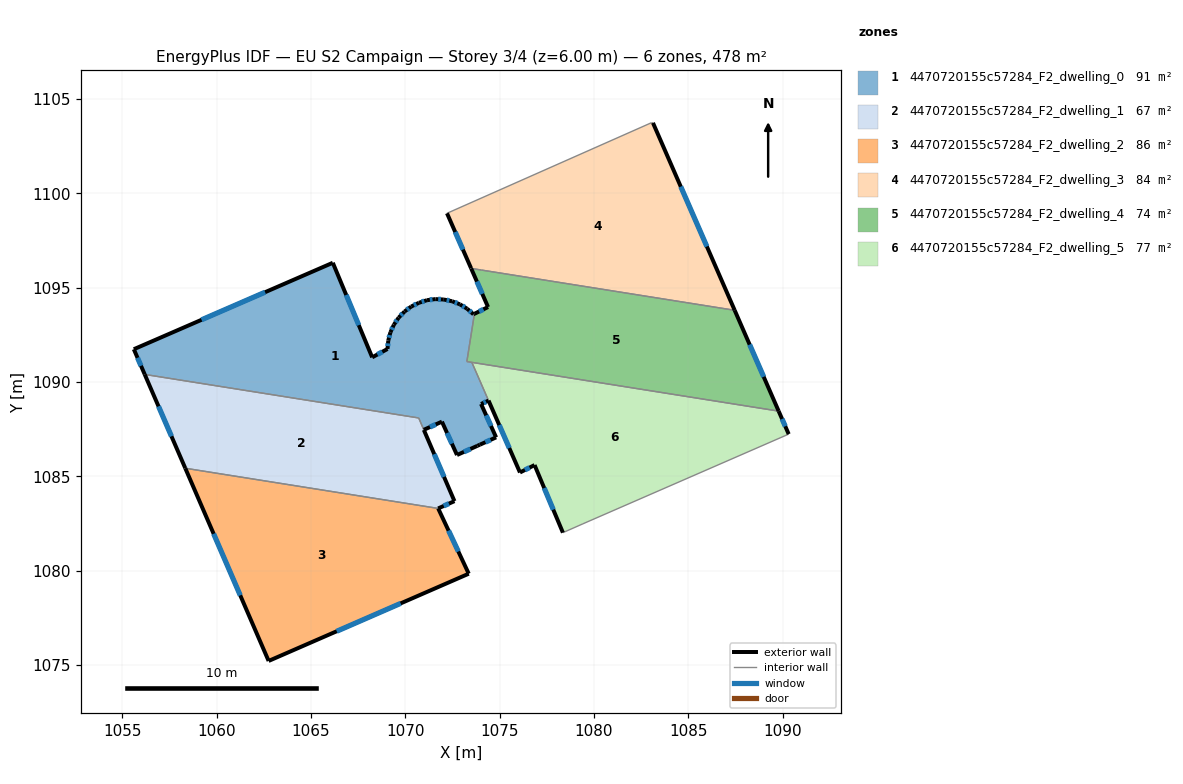
=== STOREY PLAN SPEC (per zone: floor XY polygon, exterior-wall plan segments, windows/doors) ===
zone 1: 4470720155c57284_F2_dwelling_0  (90.6 m²)
  floor: (1073.28, 1093.89) (1073.61, 1093.59) (1073.66, 1093.62) (1073.26, 1091.09) (1073.53, 1091.04) (1074.41, 1089.02) (1074.02, 1088.84) (1074.81, 1087.07) (1073.95, 1086.68) (1073.82, 1086.62) (1072.74, 1086.13) (1071.94, 1087.90) (1070.98, 1087.47) (1070.71, 1088.10) (1056.19, 1090.40) (1055.61, 1091.74) (1066.16, 1096.32) (1068.24, 1091.31) (1069.06, 1091.75) (1069.10, 1092.20) (1069.21, 1092.64) (1069.39, 1093.04) (1069.65, 1093.41) (1069.96, 1093.74) (1070.31, 1094.00) (1070.72, 1094.20) (1071.15, 1094.34) (1071.59, 1094.40) (1072.04, 1094.38) (1072.48, 1094.28) (1072.89, 1094.12)
  exterior wall: (1070.98, 1087.47) – (1071.94, 1087.90)  [1.1 m]
    window: (1071.31, 1087.62) – (1071.61, 1087.75)  [0.3 m²]
  exterior wall: (1055.61, 1091.74) – (1056.19, 1090.40)  [1.5 m]
    window: (1055.80, 1091.29) – (1055.99, 1090.86)  [0.4 m²]
  exterior wall: (1066.16, 1096.32) – (1055.61, 1091.74)  [11.5 m]
    window: (1062.57, 1094.76) – (1059.20, 1093.30)  [3.5 m²]
  exterior wall: (1068.24, 1091.31) – (1066.16, 1096.32)  [5.4 m]
    window: (1067.53, 1093.02) – (1066.87, 1094.62)  [1.7 m²]
  exterior wall: (1069.06, 1091.75) – (1068.24, 1091.31)  [0.9 m]
    window: (1068.78, 1091.60) – (1068.52, 1091.46)  [0.3 m²]
  exterior wall: (1069.10, 1092.20) – (1069.06, 1091.75)  [0.5 m]
    window: (1069.08, 1092.05) – (1069.07, 1091.91)  [0.1 m²]
  exterior wall: (1069.21, 1092.64) – (1069.10, 1092.20)  [0.4 m]
    window: (1069.17, 1092.49) – (1069.14, 1092.35)  [0.1 m²]
  exterior wall: (1069.39, 1093.04) – (1069.21, 1092.64)  [0.4 m]
    window: (1069.33, 1092.90) – (1069.27, 1092.77)  [0.1 m²]
  exterior wall: (1069.65, 1093.41) – (1069.39, 1093.04)  [0.5 m]
    window: (1069.56, 1093.29) – (1069.48, 1093.17)  [0.1 m²]
  exterior wall: (1069.96, 1093.74) – (1069.65, 1093.41)  [0.5 m]
    window: (1069.85, 1093.63) – (1069.75, 1093.52)  [0.1 m²]
  exterior wall: (1070.31, 1094.00) – (1069.96, 1093.74)  [0.4 m]
    window: (1070.19, 1093.91) – (1070.08, 1093.83)  [0.1 m²]
  exterior wall: (1070.72, 1094.20) – (1070.31, 1094.00)  [0.5 m]
    window: (1070.58, 1094.13) – (1070.45, 1094.07)  [0.1 m²]
  exterior wall: (1071.15, 1094.34) – (1070.72, 1094.20)  [0.4 m]
    window: (1071.00, 1094.29) – (1070.87, 1094.25)  [0.1 m²]
  exterior wall: (1071.59, 1094.40) – (1071.15, 1094.34)  [0.4 m]
    window: (1071.44, 1094.38) – (1071.30, 1094.36)  [0.1 m²]
  exterior wall: (1072.04, 1094.38) – (1071.59, 1094.40)  [0.5 m]
    window: (1071.89, 1094.38) – (1071.74, 1094.39)  [0.1 m²]
  exterior wall: (1072.48, 1094.28) – (1072.04, 1094.38)  [0.5 m]
    window: (1072.33, 1094.31) – (1072.19, 1094.34)  [0.1 m²]
  exterior wall: (1072.89, 1094.12) – (1072.48, 1094.28)  [0.4 m]
    window: (1072.75, 1094.18) – (1072.62, 1094.23)  [0.1 m²]
  exterior wall: (1073.28, 1093.89) – (1072.89, 1094.12)  [0.4 m]
    window: (1073.15, 1093.97) – (1073.02, 1094.04)  [0.1 m²]
  exterior wall: (1073.61, 1093.59) – (1073.28, 1093.89)  [0.4 m]
    window: (1073.50, 1093.69) – (1073.39, 1093.79)  [0.1 m²]
  exterior wall: (1073.66, 1093.62) – (1073.61, 1093.59)  [0.1 m]
  exterior wall: (1074.02, 1088.84) – (1074.41, 1089.02)  [0.4 m]
    window: (1074.15, 1088.90) – (1074.28, 1088.96)  [0.1 m²]
  exterior wall: (1074.81, 1087.07) – (1074.02, 1088.84)  [1.9 m]
    window: (1074.54, 1087.67) – (1074.29, 1088.24)  [0.6 m²]
  exterior wall: (1073.95, 1086.68) – (1074.81, 1087.07)  [0.9 m]
    window: (1074.24, 1086.81) – (1074.52, 1086.94)  [0.3 m²]
  exterior wall: (1073.82, 1086.62) – (1073.95, 1086.68)  [0.1 m]
  exterior wall: (1072.74, 1086.13) – (1073.82, 1086.62)  [1.2 m]
    window: (1073.11, 1086.30) – (1073.45, 1086.45)  [0.4 m²]
  exterior wall: (1071.94, 1087.90) – (1072.74, 1086.13)  [1.9 m]
    window: (1072.21, 1087.30) – (1072.47, 1086.73)  [0.6 m²]
  interior walls: 5
zone 2: 4470720155c57284_F2_dwelling_1  (66.9 m²)
  floor: (1070.70, 1088.10) (1070.98, 1087.46) (1072.60, 1083.69) (1071.74, 1083.30) (1058.33, 1085.43) (1056.19, 1090.40)
  exterior wall: (1056.19, 1090.40) – (1058.33, 1085.43)  [5.4 m]
    window: (1056.92, 1088.71) – (1057.60, 1087.12)  [1.7 m²]
  exterior wall: (1072.60, 1083.69) – (1070.98, 1087.46)  [4.1 m]
    window: (1072.05, 1084.97) – (1071.53, 1086.18)  [1.3 m²]
  exterior wall: (1071.74, 1083.30) – (1072.60, 1083.69)  [0.9 m]
    window: (1072.03, 1083.43) – (1072.31, 1083.56)  [0.3 m²]
  interior walls: 3
zone 3: 4470720155c57284_F2_dwelling_2  (85.9 m²)
  floor: (1071.74, 1083.30) (1073.36, 1079.84) (1062.75, 1075.22) (1058.33, 1085.43)
  exterior wall: (1073.36, 1079.84) – (1071.74, 1083.30)  [3.8 m]
    window: (1072.81, 1081.02) – (1072.29, 1082.12)  [1.2 m²]
  exterior wall: (1062.75, 1075.22) – (1073.36, 1079.84)  [11.6 m]
    window: (1066.36, 1076.79) – (1069.75, 1078.27)  [3.5 m²]
  exterior wall: (1058.33, 1085.43) – (1062.75, 1075.22)  [11.1 m]
    window: (1059.84, 1081.96) – (1061.25, 1078.69)  [3.4 m²]
  interior walls: 1
zone 4: 4470720155c57284_F2_dwelling_3  (83.8 m²)
  floor: (1083.13, 1103.74) (1087.46, 1093.80) (1073.49, 1096.03) (1072.21, 1098.95) (1083.04, 1103.75)
  exterior wall: (1072.21, 1098.95) – (1073.49, 1096.03)  [3.2 m]
    window: (1072.64, 1097.95) – (1073.05, 1097.02)  [1.0 m²]
  exterior wall: (1087.46, 1093.80) – (1083.13, 1103.74)  [10.8 m]
    window: (1085.99, 1097.18) – (1084.60, 1100.36)  [3.3 m²]
  interior walls: 4
zone 5: 4470720155c57284_F2_dwelling_4  (74.3 m²)
  floor: (1087.46, 1093.80) (1089.79, 1088.46) (1073.26, 1091.09) (1073.66, 1093.62) (1074.39, 1093.98) (1073.49, 1096.02)
  exterior wall: (1089.79, 1088.46) – (1087.46, 1093.80)  [5.8 m]
    window: (1089.00, 1090.28) – (1088.25, 1091.99)  [1.8 m²]
  exterior wall: (1074.39, 1093.98) – (1073.66, 1093.62)  [0.8 m]
    window: (1074.14, 1093.85) – (1073.91, 1093.74)  [0.2 m²]
  exterior wall: (1073.49, 1096.02) – (1074.39, 1093.98)  [2.2 m]
    window: (1073.79, 1095.33) – (1074.08, 1094.67)  [0.7 m²]
  interior walls: 5
zone 6: 4470720155c57284_F2_dwelling_5  (76.7 m²)
  floor: (1089.79, 1088.46) (1090.32, 1087.24) (1079.41, 1082.49) (1078.35, 1082.02) (1076.85, 1085.60) (1076.08, 1085.21) (1073.53, 1091.04)
  exterior wall: (1076.85, 1085.60) – (1078.35, 1082.02)  [3.9 m]
    window: (1077.36, 1084.38) – (1077.84, 1083.24)  [1.2 m²]
  exterior wall: (1076.08, 1085.21) – (1076.85, 1085.60)  [0.9 m]
    window: (1076.34, 1085.34) – (1076.59, 1085.47)  [0.3 m²]
  exterior wall: (1090.32, 1087.24) – (1089.79, 1088.46)  [1.3 m]
    window: (1090.14, 1087.65) – (1089.97, 1088.04)  [0.4 m²]
  exterior wall: (1074.41, 1089.02) – (1076.08, 1085.21)  [4.2 m]
    window: (1074.98, 1087.72) – (1075.51, 1086.50)  [1.3 m²]
  interior walls: 4

=== DERIVED (storey summary) ===
Building: EU S2 Campaign
Storey: 3 of 4  (floor level z = 6.00 m)
Storey gross floor area: 478.2 m²
Zones on this storey: 6
  - 4470720155c57284_F2_dwelling_0: floor 90.6 m²; exterior wall 33.3 m (99.9 m²); 24 window(s) 10.1 m²; WWR 10.1%
  - 4470720155c57284_F2_dwelling_1: floor 66.9 m²; exterior wall 10.5 m (31.4 m²); 3 window(s) 3.2 m²; WWR 10.2%
  - 4470720155c57284_F2_dwelling_2: floor 85.9 m²; exterior wall 26.5 m (79.6 m²); 3 window(s) 8.1 m²; WWR 10.2%
  - 4470720155c57284_F2_dwelling_3: floor 83.8 m²; exterior wall 14.0 m (42.1 m²); 2 window(s) 4.3 m²; WWR 10.2%
  - 4470720155c57284_F2_dwelling_4: floor 74.3 m²; exterior wall 8.9 m (26.6 m²); 3 window(s) 2.7 m²; WWR 10.2%
  - 4470720155c57284_F2_dwelling_5: floor 76.7 m²; exterior wall 10.2 m (30.7 m²); 4 window(s) 3.1 m²; WWR 10.2%
Zone adjacency (shared interzone walls):
  - 4470720155c57284_F2_dwelling_0 ↔ 4470720155c57284_F2_dwelling_1
  - 4470720155c57284_F2_dwelling_0 ↔ 4470720155c57284_F2_dwelling_4
  - 4470720155c57284_F2_dwelling_0 ↔ 4470720155c57284_F2_dwelling_5
  - 4470720155c57284_F2_dwelling_1 ↔ 4470720155c57284_F2_dwelling_2
  - 4470720155c57284_F2_dwelling_3 ↔ 4470720155c57284_F2_dwelling_4
  - 4470720155c57284_F2_dwelling_4 ↔ 4470720155c57284_F2_dwelling_5